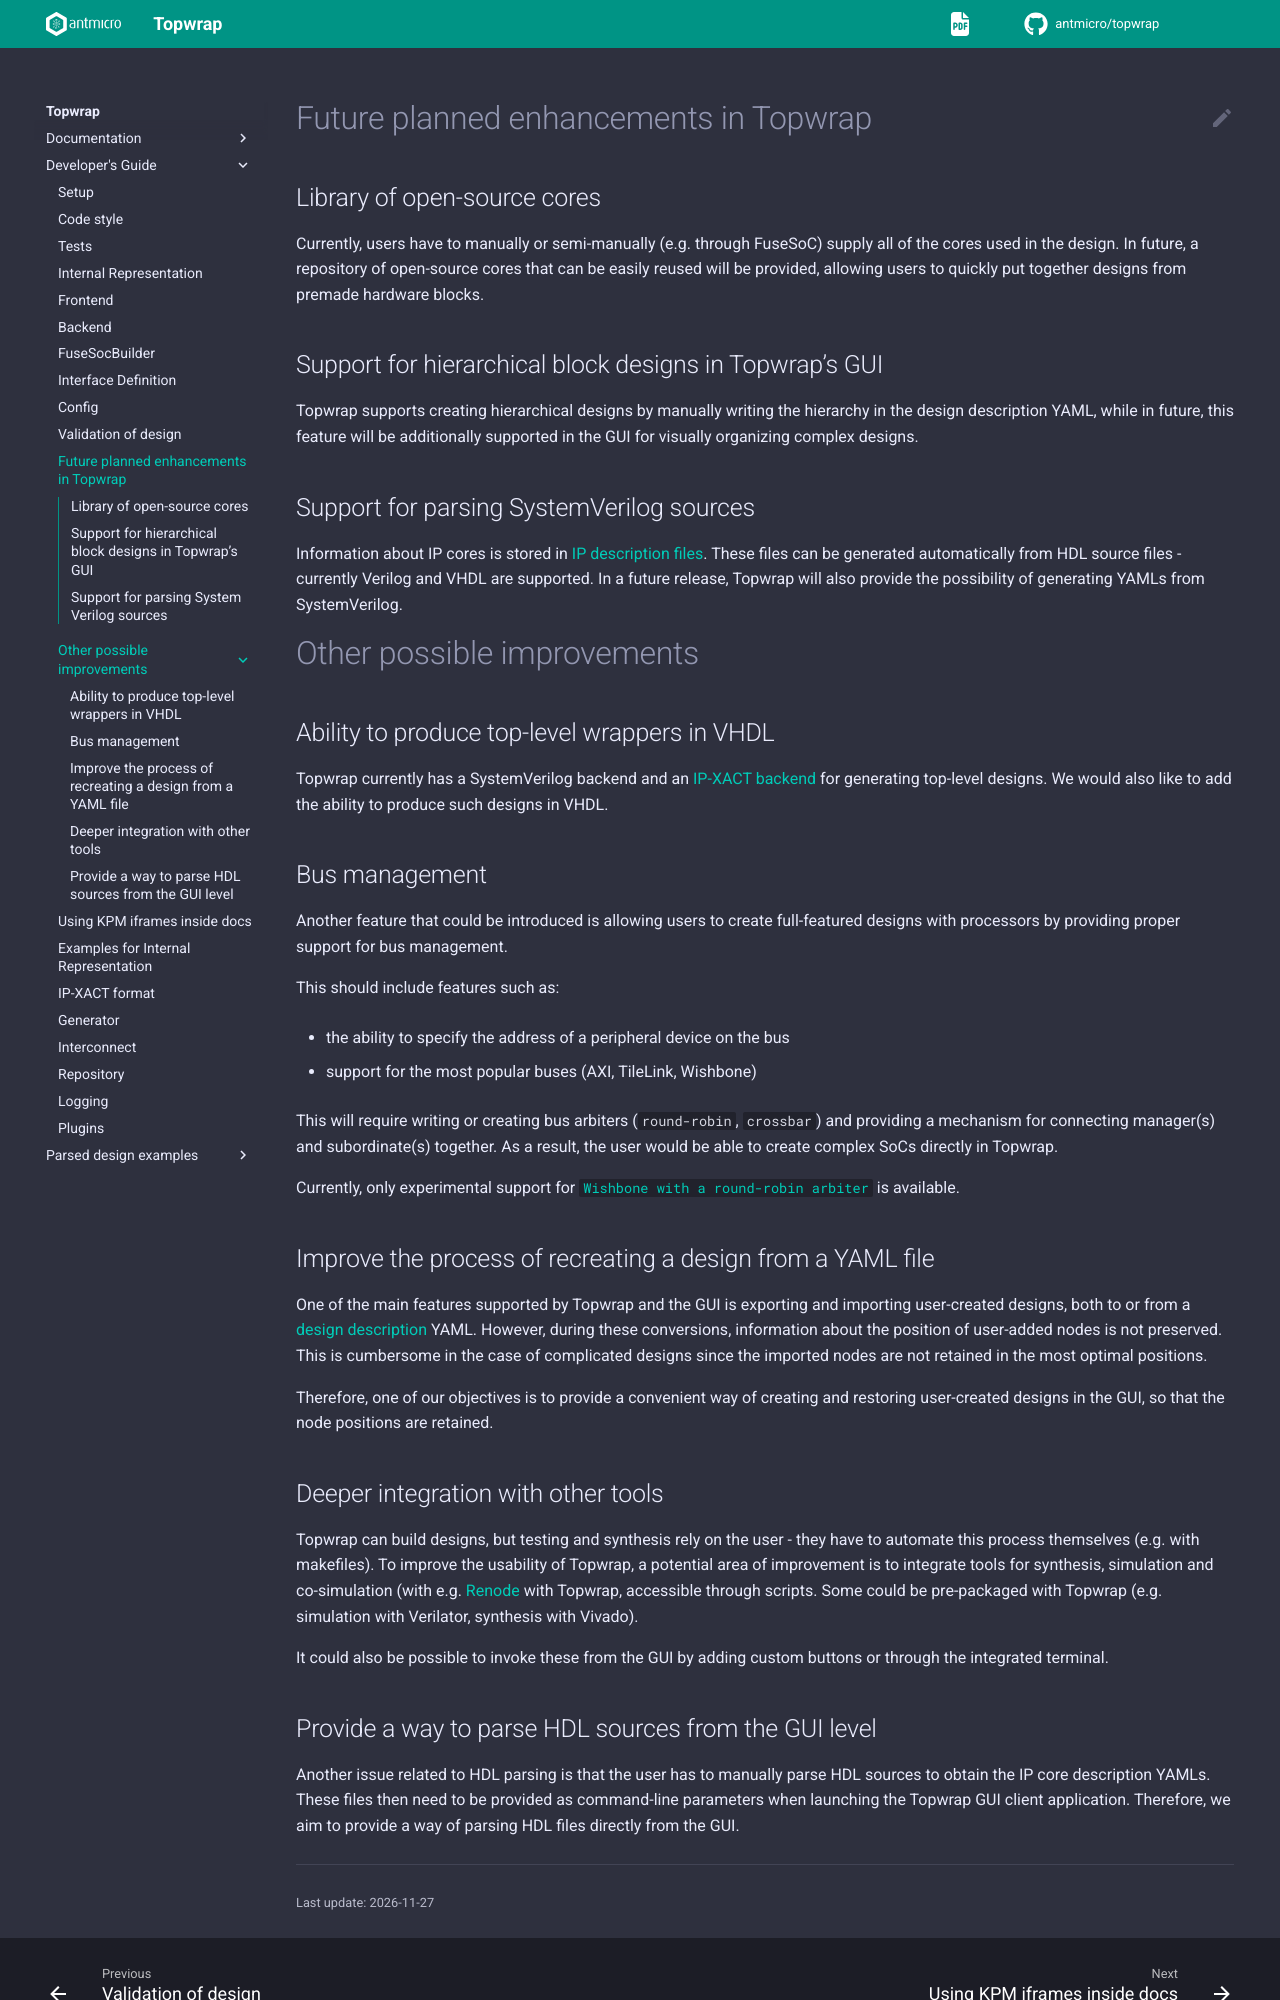

repository: antmicro/topwrap · page: developers_guide/future_enhancements.html · generator: sphinx

# Future planned enhancements in Topwrap

## Library of open-source cores

Currently, users have to manually or semi-manually (e.g. through FuseSoC) supply all of the cores used in the design. In future, a repository of open-source cores that can be easily reused will be provided, allowing users to quickly put together designs from premade hardware blocks.

## Support for hierarchical block designs in Topwrap's GUI

Topwrap supports creating hierarchical designs by manually writing the hierarchy in the design description YAML, while in future, this feature will be additionally supported in the GUI for visually organizing complex designs.

## Support for parsing SystemVerilog sources

Information about IP cores is stored in [IP description files](../description_files.md#ip-description-files). These files can be generated automatically from HDL source files - currently Verilog and VHDL are supported. In a future release, Topwrap will also provide the possibility of generating YAMLs from SystemVerilog.

# Other possible improvements

## Ability to produce top-level wrappers in VHDL

Topwrap currently has a SystemVerilog backend and an [IP-XACT backend](backends.md#IPXACTBackend) for generating top-level designs. We would also like to add the ability to produce such designs in VHDL.

## Bus management

Another feature that could be introduced is allowing users to create full-featured designs with processors by providing proper support for bus management.

This should include features such as:

* the ability to specify the address of a peripheral device on the bus
* support for the most popular buses (AXI, TileLink, Wishbone)

This will require writing or creating bus arbiters (`round-robin`, `crossbar`) and providing a mechanism for connecting manager(s) and subordinate(s) together. As a result, the user would be able to create complex SoCs directly in Topwrap.

Currently, only experimental support for [`Wishbone with a round-robin arbiter`](../interconnect_gen.md#wishbone-round-robin) is available.

## Improve the process of recreating a design from a YAML file

One of the main features supported by Topwrap and the GUI is exporting and importing user-created designs, both to or from a [design description](../description_files.md#design-description) YAML. However, during these conversions, information about the position of user-added nodes is not preserved. This is cumbersome in the case of complicated designs since the imported nodes are not retained in the most optimal positions.

Therefore, one of our objectives is to provide a convenient way of creating and restoring user-created designs in the GUI, so that the node positions are retained.

## Deeper integration with other tools

Topwrap can build designs, but testing and synthesis rely on the user - they have to automate this process themselves (e.g. with makefiles). To improve the usability of Topwrap, a potential area of improvement is to integrate tools for synthesis, simulation and co-simulation (with e.g. [Renode](https://www.renode.io) with Topwrap, accessible through scripts. Some could be pre-packaged with Topwrap (e.g. simulation with Verilator, synthesis with Vivado).

It could also be possible to invoke these from the GUI by adding custom buttons or through the integrated terminal.
